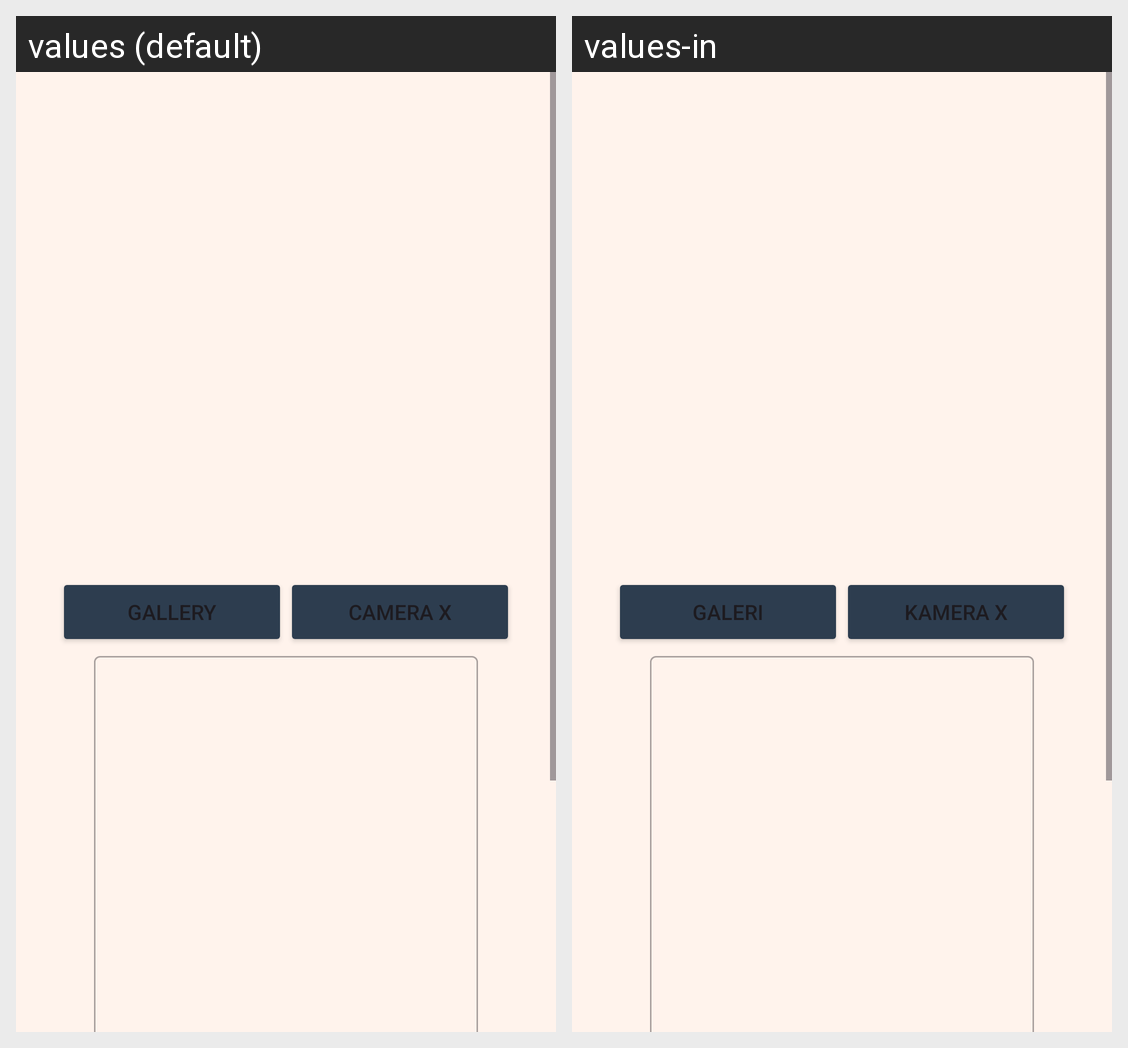

This grid shows one Android layout under two languages. Give, for every string resource on the screen, its name, the default text and each shown locale's text.
Android screen res/layout/activity_add_story.xml rendered under 2 locales, left to right: values (default), values-in. Device: Nexus 5 (rendered at 1080×1920; each locale shown at half size, 540×960, under a caption strip naming it); theme Theme.SubmissionAwal.
Strings drawn on this screen, with the default value and each locale's value (text and hints the layout hard-codes, and strings that could not be matched under every locale, appear in the picture but are not listed):

camera_x
  values: Camera X
  values-in: Kamera X

input_gallery
  values: Gallery
  values-in: Galeri
